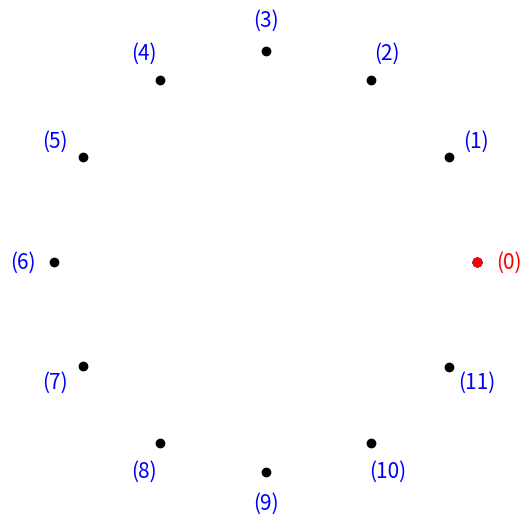

Source code (Python): (Note: this script raises an exception after producing the figure.)
'''
Program for drawing and saving stargons with 'a' points,
connecting every 'b' points counter-clockwise.
Can be used to quickly generate and compare cases.
First commit by Spencer Trumbore on December 07, 2023.
'''

import os
import math
import matplotlib.pyplot as plt
pi = math.pi

def generate_points(a):
    lst = []
    for i in range(a):
        point = (math.cos(i*2*math.pi/a), math.sin(i*2*math.pi/a))
        lst.append(point)
    return lst

def order_points(b,pts):
    ordered_lst = []
    ordered_lst.append(pts[0])
    i=b
    a = len(pts)
    while i != 0:
        ordered_lst.append(pts[i])
        i = (i + b)%a
    return ordered_lst

def save_stargon(a,b):
    points = generate_points(a)
    ordered_points = order_points(b%a, points)

    # Plot settings
    plt.rcParams["figure.figsize"] = [6.00, 6.00]
    plt.rc('font', size=15)
    plt.tight_layout(pad=.5) # increases padding
    plt.axis('off')

    # All points
    p_x = [point[0] for point in points]
    p_y = [point[1] for point in points]
    plt.plot(p_x, p_y, 'o', color='black')
    for i in range(a):
        plt.text(p_x[i]*1.15,
                 p_y[i]*1.15,
                 f'({i})',
                 ha='center',
                 va='center',
                 color = ('red' if i == b%a else 'blue'))

    # Connect ordered points
    ordered_points.append(ordered_points[0])
    op_x = [point[0] for point in ordered_points]
    op_y = [point[1] for point in ordered_points]
    plt.plot(op_x, op_y, 'bo', linestyle="-")
    plt.plot(op_x, op_y, 'ro')
    

    path = str(os.getcwd())
    subfolder = "\\a={}".format(n)
    if not os.path.exists(path+subfolder):
        os.makedirs(path+subfolder)

    digitsofa = len(str(a))
    plt.savefig(path+subfolder+f"\\{a}_{b:0{digitsofa}}")
    plt.close()
    return

def draw_stargon(a,b):
    points = generate_points(a)
    ordered_points = order_points(b%a, points)

    # Plot settings
    plt.rcParams["figure.figsize"] = [6.00, 6.00]
    plt.rc('font', size=15)
    plt.tight_layout(pad=.5) # increases padding
    plt.axis('off')

    # All points
    p_x = [point[0] for point in points]
    p_y = [point[1] for point in points]
    for i in range(a):
        plt.text(p_x[i]*1.15,
                 p_y[i]*1.15,
                 f'({i})',
                 ha='center',
                 va='center',
                 color = ('red' if i == b%a else 'blue'))

    # Connect ordered points
    ordered_points.append(ordered_points[0])
    op_x = [point[0] for point in ordered_points]
    op_y = [point[1] for point in ordered_points]
    plt.plot(op_x, op_y, 'bo', linestyle="-")
    plt.plot(op_x, op_y, 'ro')
    plt.show()
    return

n = 12
for k in range(n+1):
    save_stargon(n,k)
